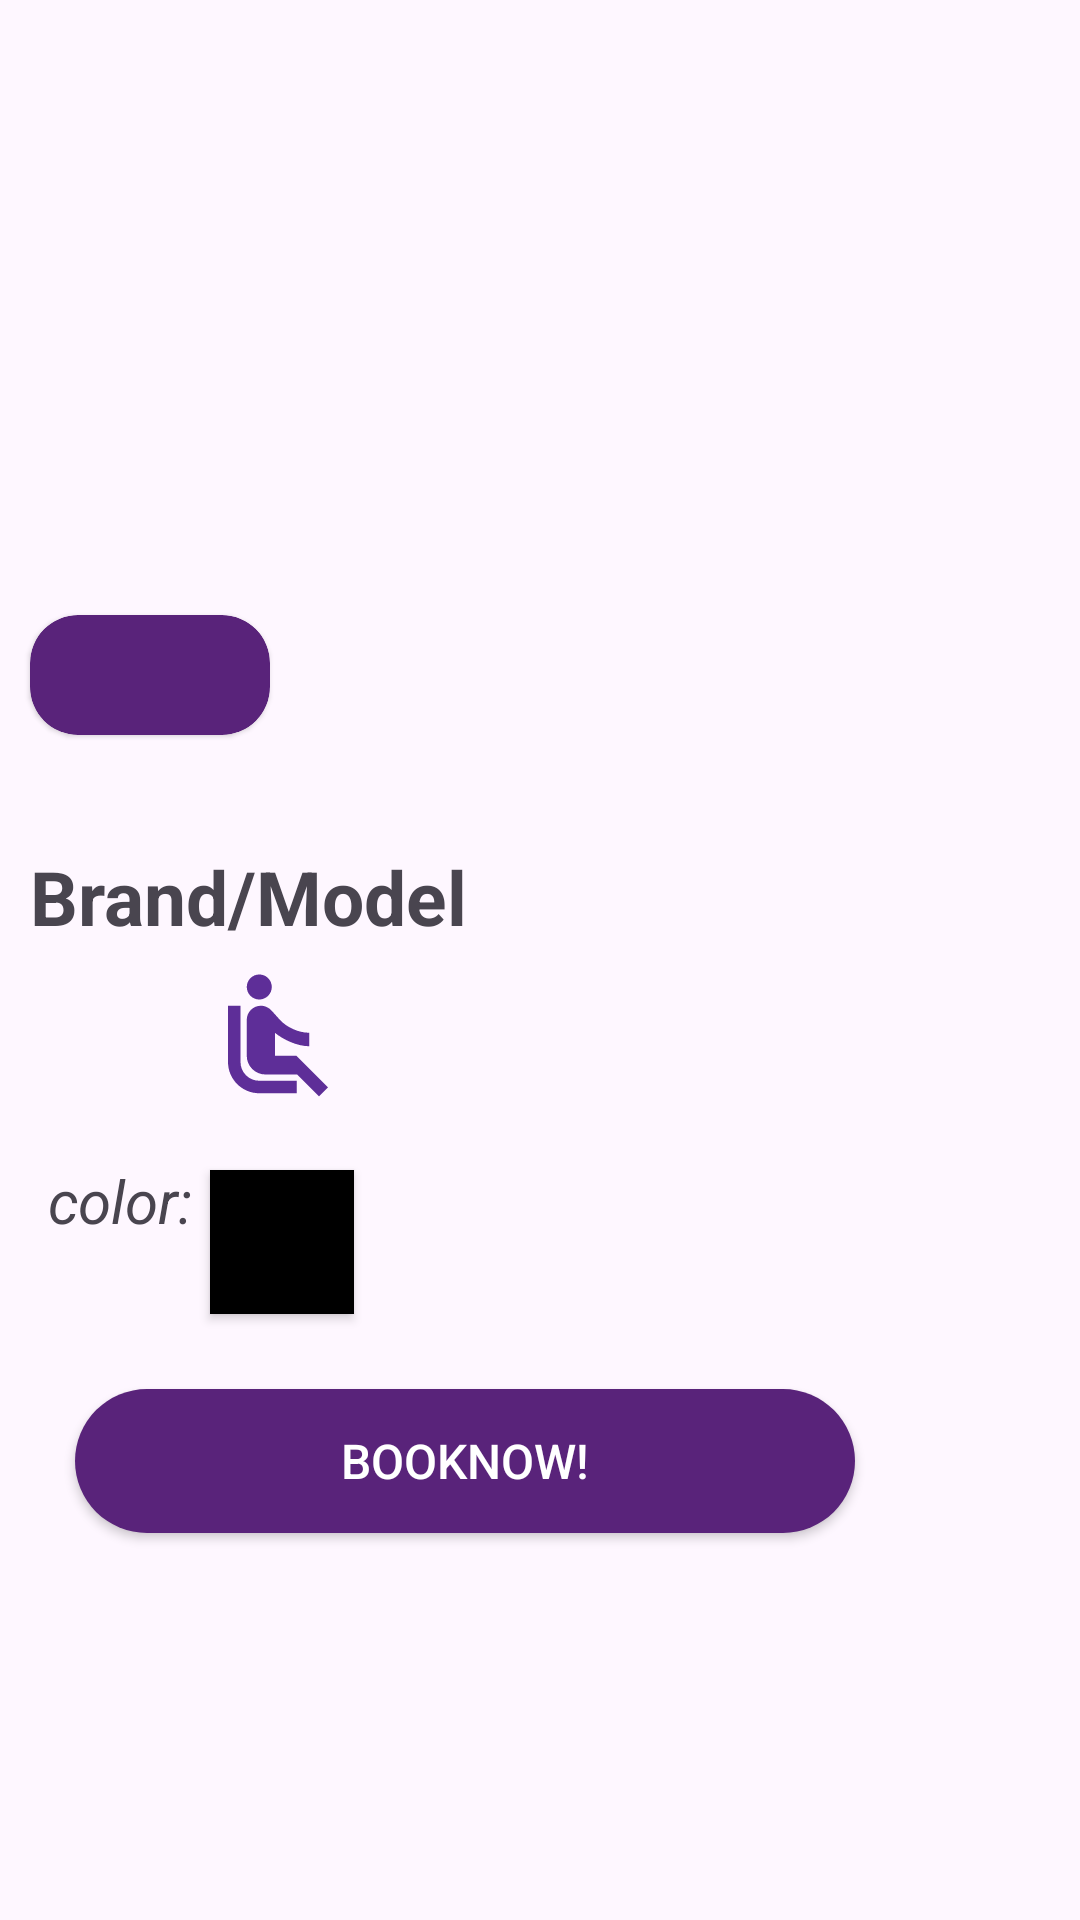

Reconstruct the res/layout file that produces this screen, plus the resources it refers to.
<!-- AndroidManifest.xml: application theme Theme.CARRENTAL -->
<!-- res/layout/car_details.xml -->
<?xml version="1.0" encoding="utf-8"?>
<androidx.constraintlayout.widget.ConstraintLayout xmlns:android="http://schemas.android.com/apk/res/android"
    xmlns:app="http://schemas.android.com/apk/res-auto"
    xmlns:tools="http://schemas.android.com/tools"
    android:id="@+id/main"
    android:layout_width="match_parent"
    android:layout_height="match_parent"
    android:layout_margin="16dp"
    tools:context=".CarDetails">

    <ImageView
        android:id="@+id/cariv"
        style="@style/CustomImageViewStyleBackground"
        app:layout_constraintEnd_toEndOf="parent"
        app:layout_constraintStart_toStartOf="parent"
        app:layout_constraintTop_toTopOf="parent"
        app:srcCompat="@drawable/bmw" />

    <androidx.cardview.widget.CardView
        android:id="@+id/card"
        style="@style/CustomCardViewStyle"
        app:layout_constraintStart_toStartOf="parent"
        app:layout_constraintTop_toBottomOf="@id/cariv">

        <TextView
            android:id="@+id/priceInput"
            style="@style/CustomPriceTextViewStyle" />

    </androidx.cardview.widget.CardView>

    <TextView
        android:id="@+id/locationInput"
       style="@style/CustomLocationTextViewStyle"
        app:layout_constraintStart_toStartOf="parent"
        app:layout_constraintTop_toBottomOf="@+id/card" />

    <TextView
        android:id="@+id/text"
        android:text="@string/brand_model"
         style="@style/PlainBlackTextViewHeader"
        app:layout_constraintStart_toStartOf="parent"
        app:layout_constraintTop_toBottomOf="@+id/locationInput" />

    <TextView
        android:id="@+id/brandInput"
        style="@style/CustomBrandTextViewStyle"
        app:layout_constraintBottom_toBottomOf="@+id/text"
        app:layout_constraintStart_toEndOf="@+id/text" />

    <ImageView
        android:id="@+id/seats"
        android:layout_width="0dp"
        android:layout_height="50dp"
        android:layout_marginTop="5dp"
        android:src="@drawable/baseline_airline_seat_recline_normal_24"
        app:layout_constraintEnd_toStartOf="@+id/seatsInput"
        app:layout_constraintStart_toStartOf="parent"
        app:layout_constraintTop_toBottomOf="@+id/text" />

    <TextView
        android:id="@+id/seatsInput"
        style="@style/PlainBlackTextViewHeader"
        app:layout_constraintEnd_toEndOf="parent"
        app:layout_constraintStart_toStartOf="parent"
        app:layout_constraintStart_toEndOf="@+id/seats"
        app:layout_constraintTop_toTopOf="@+id/seats" />



    <TextView
        android:id="@+id/text4"
       style="@style/ItalicBlackTextViewHeader"
        android:text="@string/color"
        app:layout_constraintStart_toStartOf="parent"
        app:layout_constraintTop_toBottomOf="@+id/seats" />

    <androidx.appcompat.widget.AppCompatButton
        android:id="@+id/colorinput"
        style="@style/colorButtonStyle"
        app:layout_constraintTop_toTopOf="parent"
        app:layout_constraintStart_toStartOf="parent"
         />

    <androidx.appcompat.widget.AppCompatButton
        android:id="@+id/bookBtn"
        style="@style/bookBtn"
        android:onClick="viewReservationForm"
        app:layout_constraintStart_toStartOf="parent"
        app:layout_constraintTop_toBottomOf="@+id/colorinput" />


</androidx.constraintlayout.widget.ConstraintLayout>
<!-- resources referenced by this layout -->
<resources>
  <string name="brand_model">Brand/Model</string>
  <string name="color">color:</string>
  <style name="CustomBrandTextViewStyle">
          <item name="android:layout_width">wrap_content</item>
          <item name="android:layout_height">wrap_content</item>
          <item name="android:layout_marginStart">16dp</item>
          <item name="android:layout_marginTop">5dp</item>
          <item name="android:textSize">25sp</item>
          <item name="android:textStyle">italic</item>
      </style>
  <style name="CustomCardViewStyle" parent="Widget.MaterialComponents.CardView">
          <item name="android:layout_width">80dp</item>
          <item name="android:layout_height">40dp</item>
          <item name="android:layout_marginStart">10dp</item>
          <item name="android:layout_marginTop">5dp</item>
          <item name="android:backgroundTint">@color/dark_purple</item>
          <item name="cardCornerRadius">16dp</item>
      </style>
  <style name="CustomImageViewStyleBackground">
          <item name="android:layout_width">0dp</item>
          <item name="android:layout_height">200dp</item>
          <item name="android:scaleType">centerCrop</item>
      </style>
  <style name="CustomLocationTextViewStyle">
          <item name="android:layout_width">match_parent</item>
          <item name="android:layout_height">wrap_content</item>
          <item name="android:layout_marginStart">10dp</item>
          <item name="android:layout_marginTop">5dp</item>
          <item name="android:textSize">20sp</item>
          <item name="android:textStyle">italic</item>
      </style>
  <style name="ItalicBlackTextViewHeader">
          <item name="android:layout_width">wrap_content</item>
          <item name="android:layout_height">wrap_content</item>
          <item name="android:layout_margin">16dp</item>
          <item name="android:textSize">20sp</item>
          <item name="android:textStyle">italic</item>
      </style>
  <style name="PlainBlackTextViewHeader">
          <item name="android:layout_width">wrap_content</item>
          <item name="android:layout_height">wrap_content</item>
          <item name="android:layout_marginStart">10dp</item>
          <item name="android:layout_marginTop">5dp</item>
          <item name="android:textSize">25sp</item>
          <item name="android:textStyle">bold</item>
      </style>
  <style name="bookBtn">
          <item name="android:layout_width">260dp</item>
          <item name="android:layout_height">wrap_content</item>
          <item name="android:layout_margin">25dp</item>
          <item name="android:background">@drawable/book_button_background</item>
          <item name="android:text">BookNow!</item>
          <item name="android:textColor">#FFFFFF</item>
          <item name="android:textSize">16dp</item>
      </style>
  <style name="colorButtonStyle">
          <item name="android:layout_width">48dp</item>
          <item name="android:layout_height">48dp</item>
          <item name="android:background">@color/black</item>
          <item name="android:layout_marginStart">70dp</item>
          <item name="android:layout_marginTop">390dp</item>
      </style>
  <style name="Theme.CARRENTAL" parent="Base.Theme.CARRENTAL" />
  <color name="dark_purple">#59237A</color>
  <color name="white">#FFFFFFFF</color>
  <!-- drawable book_button_background (drawable) -->
  <?xml version="1.0" encoding="utf-8"?>
  <selector xmlns:android="http://schemas.android.com/apk/res/android">
      <item>
          <shape android:shape="rectangle">
              <solid android:color="@color/dark_purple"/>
              <corners android:radius="50dp" />
  
          </shape>
      </item>
  
  </selector>
  <color name="black">#FF000000</color>
  <style name="Base.Theme.CARRENTAL" parent="Theme.Material3.DayNight.NoActionBar">
          
          
      </style>
</resources>
